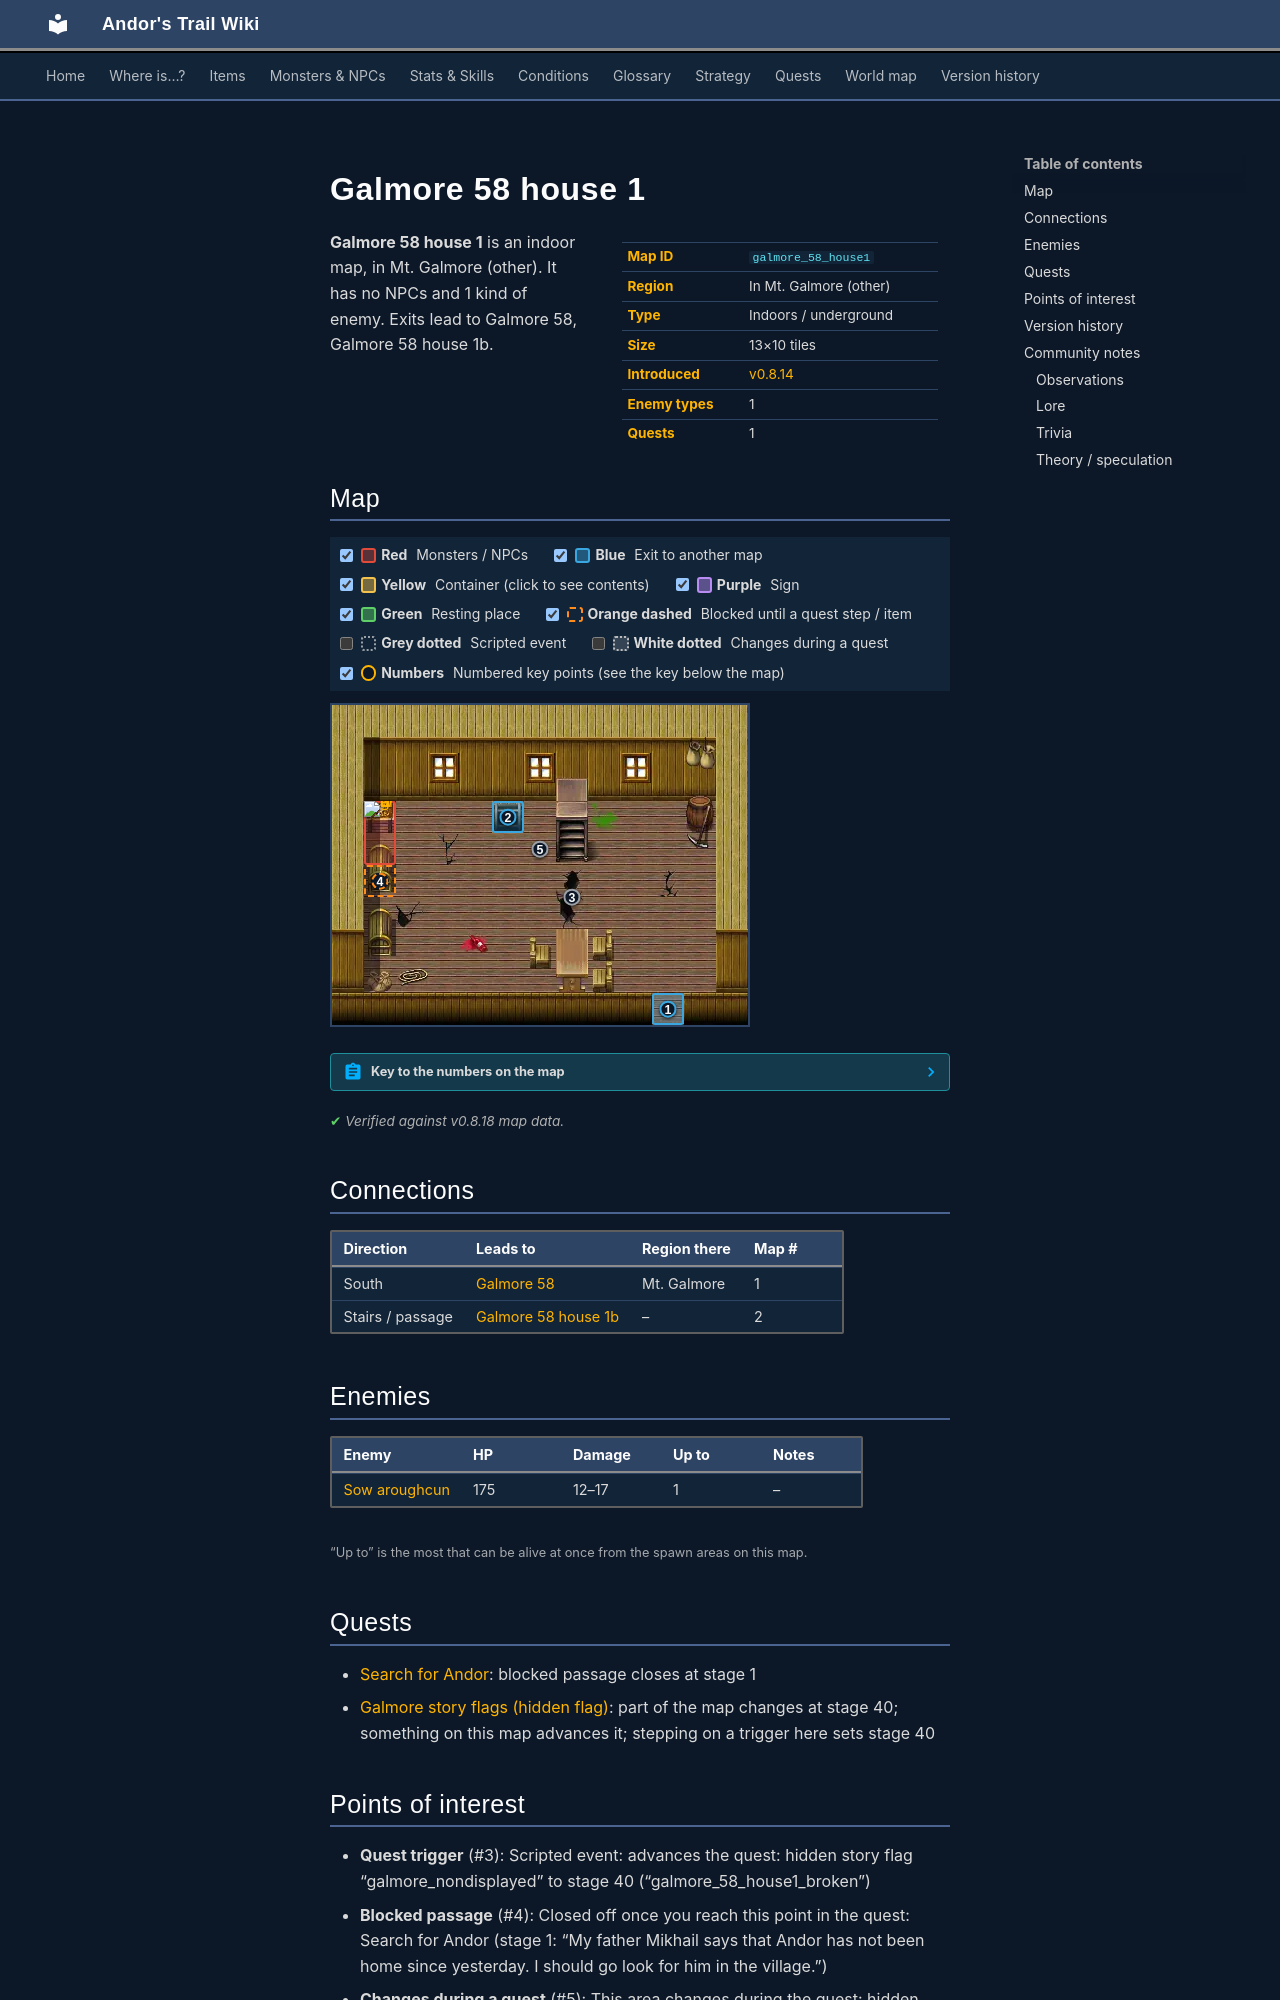

repository: asdfghjkl628/Andor-s-Trail-Wikiiii · page: maps/galmore_58_house1/index.html · generator: mkdocs

---
description: "Galmore 58 house 1 is an indoor location in Andor's Trail, in Mt. Galmore (other). Enemies: Sow aroughcun. Exits to Galmore 58, Galmore 58 house 1b."
---

# Galmore 58 house 1

<div class="infobox" markdown>

| | |
|---|---|
| **Map ID** | `galmore_58_house1` |
| **Region** | In Mt. Galmore (other) |
| **Type** | Indoors / underground |
| **Size** | 13×10 tiles |
| **Introduced** | [v0.8.14](../versions/0.8.14.md) |
| **Enemy types** | 1 |
| **Quests** | 1 |

</div>

**Galmore 58 house 1** is an indoor map, in Mt. Galmore (other). It has no NPCs and 1 kind of enemy. Exits lead to Galmore 58, Galmore 58 house 1b.

## Map

<div class="map-legend" markdown="0"><label class="lg"><input type="checkbox" data-t="spawn" checked><span class="sw sw-spawn"></span><b>Red</b>&nbsp;Monsters / NPCs</label><label class="lg"><input type="checkbox" data-t="mapchange" checked><span class="sw sw-mapchange"></span><b>Blue</b>&nbsp;Exit to another map</label><label class="lg"><input type="checkbox" data-t="container" checked><span class="sw sw-container"></span><b>Yellow</b>&nbsp;Container (click to see contents)</label><label class="lg"><input type="checkbox" data-t="sign" checked><span class="sw sw-sign"></span><b>Purple</b>&nbsp;Sign</label><label class="lg"><input type="checkbox" data-t="rest" checked><span class="sw sw-rest"></span><b>Green</b>&nbsp;Resting place</label><label class="lg"><input type="checkbox" data-t="key" checked><span class="sw sw-key"></span><b>Orange dashed</b>&nbsp;Blocked until a quest step / item</label><label class="lg"><input type="checkbox" data-t="script"><span class="sw sw-script"></span><b>Grey dotted</b>&nbsp;Scripted event</label><label class="lg"><input type="checkbox" data-t="replace"><span class="sw sw-replace"></span><b>White dotted</b>&nbsp;Changes during a quest</label><label class="lg"><input type="checkbox" data-t="pin" checked><span class="sw sw-pin"></span><b>Numbers</b>&nbsp;Numbered key points (see the key below the map)</label></div>

<div class="map-wrap hide-script hide-replace" markdown="0"><img src="../../assets/maps/galmore_58_house1.webp" alt="Map of Galmore 58 house 1" width="416" height="320" loading="lazy"><a id="place-entrance" class="mo mo-mapchange" href="../galmore_58/#place-galmore_58_house1" title="Exit to Galmore 58" style="left:76.923%;top:90.000%;width:7.692%;height:10.000%"></a><a class="mo mo-script" href="../../quests/galmore_nondisplayed/#stage-40" title="Scripted event: advances the quest: hidden story flag “galmore_nondisplayed” to stage 40 (“galmore_58_house1_broken”)" style="left:53.846%;top:50.000%;width:7.692%;height:20.000%"></a><a id="place-down" class="mo mo-mapchange" href="../galmore_58_house1b/#place-up" title="Exit to Galmore 58 house 1b" style="left:38.462%;top:30.000%;width:7.692%;height:10.000%"></a><span class="mo mo-spawn" title="Spawns: Sow aroughcun" style="left:7.692%;top:30.000%;width:7.692%;height:20.000%"></span><a class="mo mo-key" href="../../quests/andor/#stage-1" title="Closed off once you reach this point in the quest: Search for Andor (stage 1: “My father Mikhail says that Andor has not been home since yesterday. I should go look for him in the village.”)" style="left:7.692%;top:50.000%;width:7.692%;height:10.000%"></a><a class="mo mo-replace" href="../../quests/galmore_nondisplayed/#stage-40" title="This area changes during the quest: hidden story flag “galmore_nondisplayed” (stage 40: “galmore_58_house1_broken”)" style="left:7.692%;top:20.000%;width:84.615%;height:50.000%"></a><a class="mob" href="../../monsters/aroughcun_sow/" title="Sow aroughcun" style="left:7.692%;top:30.000%;width:7.692%;height:10.000%"><img src="../../assets/icons/monsters/monsters_newb_1_274.png" alt="Sow aroughcun"></a><a class="pin pin-exit" href="#key-1" style="left:80.769%;top:95.000%" title="Exit (south): to [Galmore 58](galmore_58.md)">1</a><a class="pin pin-exit" href="#key-2" style="left:42.308%;top:35.000%" title="Exit (stairs / passage): to [Galmore 58 house 1b](galmore_58_house1b.md)">2</a><a class="pin pin-script" href="#key-3" style="left:57.692%;top:60.000%" title="Quest trigger: Scripted event: advances the quest: hidden story flag “galmore_nondisplayed” to stage 40 (“galmore_58_house1_broken”)">3</a><a class="pin pin-key" href="#key-4" style="left:11.538%;top:55.000%" title="Blocked passage: Closed off once you reach this point in the quest: Search for Andor (stage 1: “My father Mikhail says that Andor has not been home since yesterday. I should go look for him in the village.”)">4</a><a class="pin pin-replace" href="#key-5" style="left:50.000%;top:45.000%" title="Changes during a quest: This area changes during the quest: hidden story flag “galmore_nondisplayed” (stage 40: “galmore_58_house1_broken”)">5</a></div>

??? abstract "Key to the numbers on the map"

    | # | What | Details |
    |---|---|---|
    | <span id="key-1"></span>1 | Exit (south) | to [Galmore 58](galmore_58.md) |
    | <span id="key-2"></span>2 | Exit (stairs / passage) | to [Galmore 58 house 1b](galmore_58_house1b.md) |
    | <span id="key-3"></span>3 | Quest trigger | Scripted event: advances the quest: hidden story flag “galmore_nondisplayed” to stage 40 (“galmore_58_house1_broken”) |
    | <span id="key-4"></span>4 | Blocked passage | Closed off once you reach this point in the quest: Search for Andor (stage 1: “My father Mikhail says that Andor has not been home since yesterday. I should go look for him in the village.”) |
    | <span id="key-5"></span>5 | Changes during a quest | This area changes during the quest: hidden story flag “galmore_nondisplayed” (stage 40: “galmore_58_house1_broken”) |


<p class="verified">Verified against v0.8.18 map data.</p>

## Connections

| Direction | Leads to | Region there | Map # |
|---|---|---|---|
| South | [Galmore 58](galmore_58.md) | Mt. Galmore | 1 |
| Stairs / passage | [Galmore 58 house 1b](galmore_58_house1b.md) | – | 2 |

## Enemies

| Enemy | HP | Damage | Up to | Notes |
|---|---|---|---|---|
| [Sow aroughcun](../monsters/aroughcun_sow.md) | 175 | 12–17 | 1 | – |

<small>“Up to” is the most that can be alive at once from the spawn areas on this map.</small>

## Quests

- [Search for Andor](../quests/andor.md): blocked passage closes at stage 1
- [Galmore story flags (hidden flag)](../quests/galmore_nondisplayed.md): part of the map changes at stage 40; something on this map advances it; stepping on a trigger here sets stage 40

## Points of interest

- **Quest trigger** (#3): Scripted event: advances the quest: hidden story flag “galmore_nondisplayed” to stage 40 (“galmore_58_house1_broken”)
- **Blocked passage** (#4): Closed off once you reach this point in the quest: Search for Andor (stage 1: “My father Mikhail says that Andor has not been home since yesterday. I should go look for him in the village.”)
- **Changes during a quest** (#5): This area changes during the quest: hidden story flag “galmore_nondisplayed” (stage 40: “galmore_58_house1_broken”)
